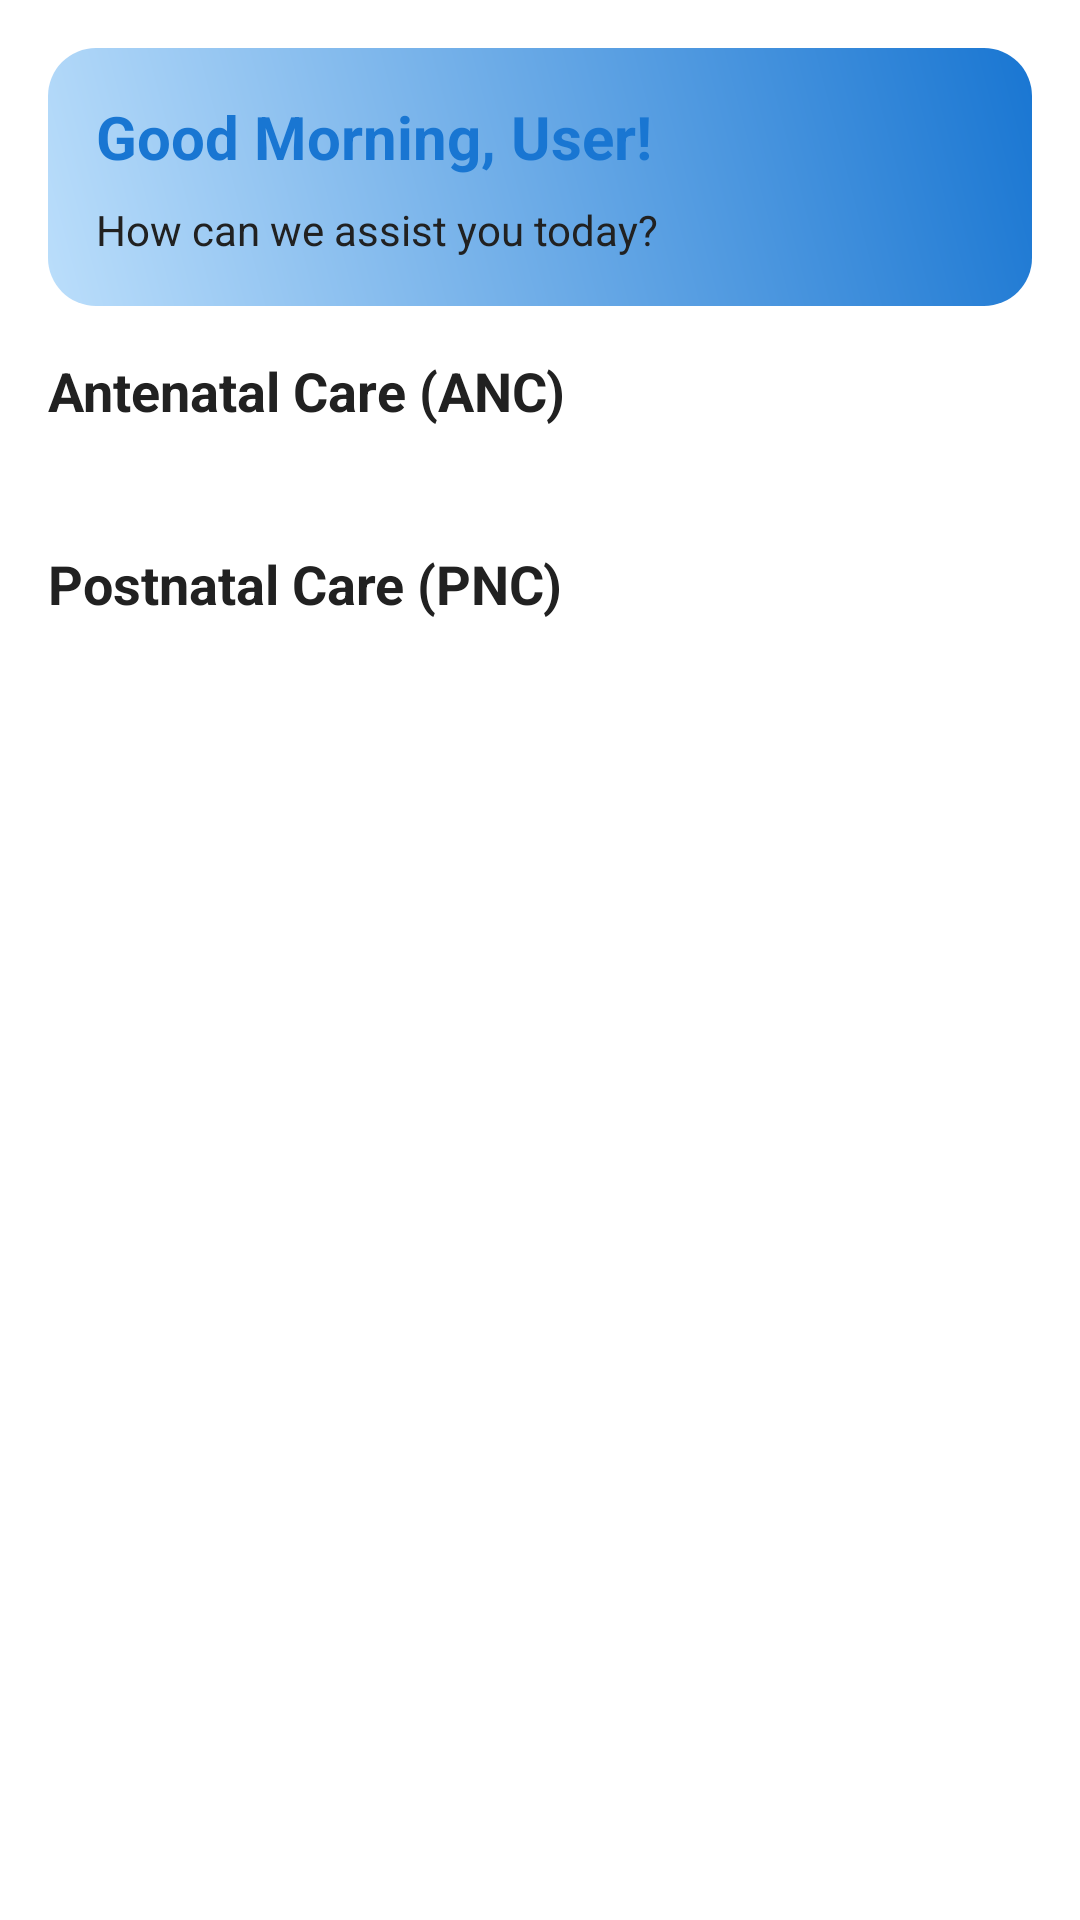

Reconstruct the res/layout file that produces this screen, plus the resources it refers to.
<!-- AndroidManifest.xml: application theme Theme.MediSphere -->
<!-- res/layout/fragment_home.xml -->
<?xml version="1.0" encoding="utf-8"?>
<ScrollView xmlns:android="http://schemas.android.com/apk/res/android"
    xmlns:app="http://schemas.android.com/apk/res-auto"
    xmlns:tools="http://schemas.android.com/tools"
    android:layout_width="match_parent"
    android:layout_height="match_parent"
    android:fillViewport="true"
    tools:context=".ui.home.HomeFragment">


    <LinearLayout
        android:layout_width="match_parent"
        android:layout_height="wrap_content"
        android:orientation="vertical"
        android:padding="16dp">

        
        <LinearLayout
            android:layout_width="match_parent"
            android:layout_height="wrap_content"
            android:background="@drawable/rounded_background"
            android:gravity="center"
            android:orientation="vertical"
            android:padding="16dp">

            <TextView
                android:id="@+id/welcomeTextView"
                android:layout_width="match_parent"
                android:textAlignment="textStart"
                android:layout_height="wrap_content"
                android:text="Good Morning, User!"
                android:textColor="@color/primary"
                android:textSize="20sp"
                android:textStyle="bold" />

            <TextView
                android:id="@+id/subtitleTextView"
                android:layout_width="match_parent"
                android:textAlignment="textStart"
                android:layout_height="wrap_content"
                android:layout_marginTop="8dp"
                android:text="How can we assist you today?"
                android:textColor="@color/dark_text"
                android:textSize="14sp" />
        </LinearLayout>

        
        <TextView
            android:id="@+id/ancTitleTextView"
            android:layout_width="wrap_content"
            android:layout_height="wrap_content"
            android:layout_marginTop="16dp"
            android:layout_marginBottom="8dp"
            android:text="Antenatal Care (ANC)"
            android:textColor="@color/dark_text"
            android:textSize="18sp"
            android:textStyle="bold" />

        <androidx.recyclerview.widget.RecyclerView
            android:id="@+id/ancRecyclerView"
            android:layout_width="match_parent"
            android:layout_height="wrap_content"
            android:layout_marginBottom="16dp"
            android:clipToPadding="false"
            android:scrollbars="none"
            tools:listitem="@layout/item_menu_card" />

        
        <TextView
            android:id="@+id/pncTitleTextView"
            android:layout_width="wrap_content"
            android:layout_height="wrap_content"
            android:layout_marginTop="16dp"
            android:layout_marginBottom="8dp"
            android:text="Postnatal Care (PNC)"
            android:textColor="@color/dark_text"
            android:textSize="18sp"
            android:textStyle="bold" />

        <androidx.recyclerview.widget.RecyclerView
            android:id="@+id/pncRecyclerView"
            android:layout_width="match_parent"
            android:layout_height="wrap_content"
            android:clipToPadding="false"
            android:scrollbars="none"
            tools:listitem="@layout/item_menu_card" />
    </LinearLayout>
</ScrollView>
<!-- res/layout/item_menu_card.xml (included above) -->
<?xml version="1.0" encoding="utf-8"?>
<LinearLayout xmlns:android="http://schemas.android.com/apk/res/android"
    xmlns:app="http://schemas.android.com/apk/res-auto"
    android:layout_width="match_parent"
    android:layout_height="wrap_content"
    android:layout_margin="8dp"
    android:background="@drawable/card_background"
    android:gravity="center"
    android:orientation="vertical"
    android:padding="8dp">

    <ImageView
        android:id="@+id/iconImageView"
        android:layout_width="48dp"
        android:layout_height="48dp"
        android:contentDescription="@string/icon_desc"
        android:src="@drawable/ic_placeholder"
        app:tint="@color/purple_200"
        />

    <TextView
        android:id="@+id/titleTextView"
        android:layout_width="wrap_content"
        android:layout_height="wrap_content"
        android:layout_marginTop="8dp"
        android:gravity="center"
        android:text="Workflow Item"
        android:textColor="@color/dark_text"
        android:textSize="14sp" />
</LinearLayout>
<!-- resources referenced by this layout -->
<resources>
  <color name="dark_text">#212121</color>
  <color name="primary">#1976D2</color>
  <color name="purple_200">#CB06ED</color>
  <!-- drawable card_background (drawable) -->
  <?xml version="1.0" encoding="utf-8"?>
  <shape xmlns:android="http://schemas.android.com/apk/res/android">
      <solid android:color="@color/white" />
      <corners android:radius="12dp" />
  
      
      <stroke
          android:width="1dp"
          android:color="@color/purple_200" />
  </shape>
  <!-- drawable ic_placeholder (drawable) -->
  <vector xmlns:android="http://schemas.android.com/apk/res/android"
      android:width="24dp"
      android:height="24dp"
      android:viewportWidth="24"
      android:viewportHeight="24">
      <path
          android:fillColor="@color/light_text"
          android:pathData="M12,2A10,10 0,1 0,22 12A10,10 0,0 0,12 2ZM12,4A8,8 0,1 1,4 12A8,8 0,0 1,12 4ZM12,9A3,3 0,1 1,9 12A3,3 0,0 1,12 9Z" />
  </vector>
  <!-- drawable rounded_background (drawable) -->
  <?xml version="1.0" encoding="utf-8"?>
  <shape xmlns:android="http://schemas.android.com/apk/res/android">
      <gradient
          android:startColor="@color/primary_light"
          android:endColor="@color/primary"
          android:angle="45" />
      <corners android:radius="16dp" />
  </shape>
  <string name="icon_desc">Test String</string>
  <style name="Theme.MediSphere" parent="Theme.MaterialComponents.DayNight.DarkActionBar">
          
          <item name="colorPrimary">@color/purple_500</item>
          <item name="colorPrimaryVariant">@color/purple_700</item>
          <item name="colorOnPrimary">@color/white</item>
          
          <item name="colorSecondary">@color/teal_200</item>
          <item name="colorSecondaryVariant">@color/teal_700</item>
          <item name="colorOnSecondary">@color/black</item>
          
          <item name="android:statusBarColor">?attr/colorPrimaryVariant</item>
          
      </style>
  <color name="white">#FFFFFFFF</color>
  <color name="light_text">#757575</color>
  <color name="primary_light">#BBDEFB</color>
  <color name="purple_500">#B806D7</color>
  <color name="purple_700">#8E05A6</color>
  <color name="teal_200">#CE6EDE</color>
  <color name="teal_700">#E0ADE9</color>
  <color name="black">#FF000000</color>
</resources>
